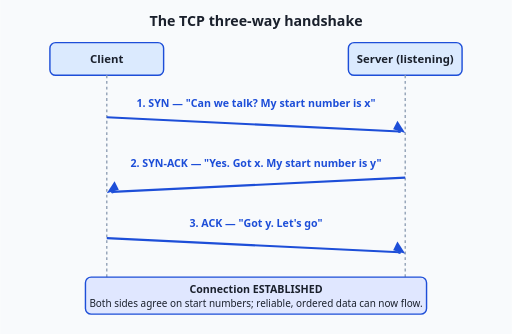
t = 0.00 s
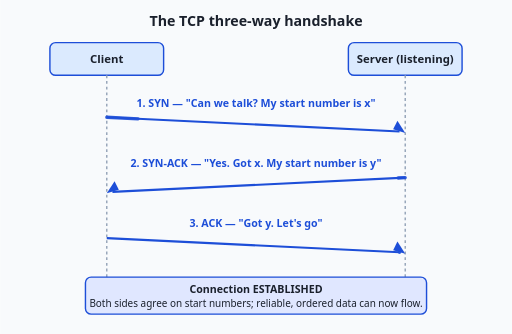
t = 0.84 s
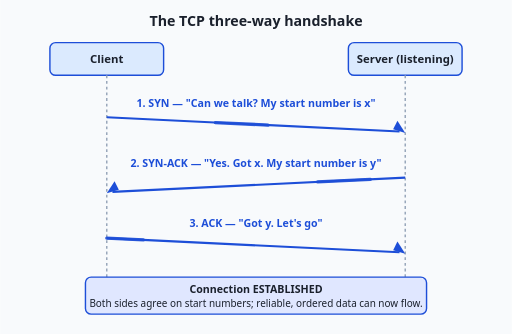
t = 1.74 s
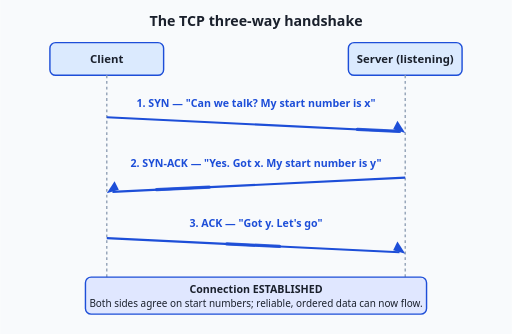
t = 2.64 s
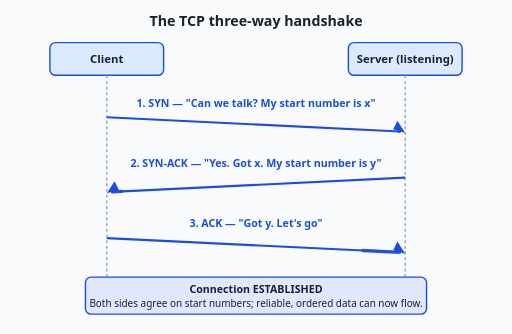
t = 3.54 s

The animated SVG that drew these frames (rendered in a browser with its animation timeline set to each time). Animation: 1 CSS @keyframes rule; one cycle of 4.44 s, repeats indefinitely.

<svg xmlns="http://www.w3.org/2000/svg" viewBox="0 0 720 470" role="img" font-family="system-ui, sans-serif">
  <title>The TCP three-way handshake: SYN, SYN-ACK, ACK between a client and a server</title>
  <rect x="0" y="0" width="720" height="470" fill="#f8fafc"/>
  <text x="360" y="36" text-anchor="middle" font-size="20" font-weight="bold" fill="#1a202c">The TCP three-way handshake</text>

  <!-- Actor boxes -->
  <rect x="70" y="60" width="160" height="46" fill="#dbeafe" stroke="#1d4ed8" stroke-width="2" rx="8"/>
  <text x="150" y="89" text-anchor="middle" font-size="16" font-weight="bold" fill="#1a202c">Client</text>

  <rect x="490" y="60" width="160" height="46" fill="#dbeafe" stroke="#1d4ed8" stroke-width="2" rx="8"/>
  <text x="570" y="89" text-anchor="middle" font-size="16" font-weight="bold" fill="#1a202c">Server (listening)</text>

  <!-- Lifelines -->
  <line x1="150" y1="106" x2="150" y2="420" stroke="#94a3b8" stroke-width="2" stroke-dasharray="4 4"/>
  <line x1="570" y1="106" x2="570" y2="420" stroke="#94a3b8" stroke-width="2" stroke-dasharray="4 4"/>

  <!-- Step 1: SYN -->
  <text x="360" y="150" text-anchor="middle" font-size="15" font-weight="bold" fill="#1d4ed8">1. SYN  —  "Can we talk? My start number is x"</text>
  <line x1="150" y1="165" x2="562" y2="185" stroke="#1d4ed8" stroke-width="3"/>
  <polygon points="570,187 553,182 559,170" fill="#1d4ed8"/>

  <!-- Step 2: SYN-ACK -->
  <text x="360" y="235" text-anchor="middle" font-size="15" font-weight="bold" fill="#1d4ed8">2. SYN-ACK  —  "Yes. Got x. My start number is y"</text>
  <line x1="570" y1="250" x2="158" y2="270" stroke="#1d4ed8" stroke-width="3"/>
  <polygon points="150,272 167,267 161,255" fill="#1d4ed8"/>

  <!-- Step 3: ACK -->
  <text x="360" y="320" text-anchor="middle" font-size="15" font-weight="bold" fill="#1d4ed8">3. ACK  —  "Got y. Let's go"</text>
  <line x1="150" y1="335" x2="562" y2="355" stroke="#1d4ed8" stroke-width="3"/>
  <polygon points="570,357 553,352 559,340" fill="#1d4ed8"/>

  <!-- Established banner -->
  <rect x="120" y="390" width="480" height="52" fill="#e0e7ff" stroke="#1d4ed8" stroke-width="2" rx="8"/>
  <text x="360" y="413" text-anchor="middle" font-size="15" font-weight="bold" fill="#1a202c">Connection ESTABLISHED</text>
  <text x="360" y="432" text-anchor="middle" font-size="14" fill="#1a202c">Both sides agree on start numbers; reliable, ordered data can now flow.</text>

  <style>
    /* Travelling highlights on arrows that are already drawn. Added by
       scripts/animate-diagrams.mjs; no original element was modified, so
       removing this block restores the diagram exactly.

       reduce-ok: .dx-flow is a highlight sliding along an arrow the reader can
       already see, complete with its head and its direction. With the motion
       off there is no second arrow to miss — only the moving glint is gone. */
    @keyframes dxflow{from{stroke-dashoffset:18}to{stroke-dashoffset:-100}}
    .dx-flow{animation:dxflow 3.6s cubic-bezier(.5,0,.5,1) infinite;opacity:.9}
    .dx-f0{animation-delay:0.00s}.dx-f1{animation-delay:0.42s}.dx-f2{animation-delay:0.84s}
    @media (prefers-reduced-motion:reduce){
      .dx-flow{animation:none;opacity:0}
    }
  </style>
  <g aria-hidden="true">
    <path class="dx-flow dx-f0" d="M 150 165 L 562 185" stroke="#1d4ed8" stroke-width="4.6" fill="none" stroke-linecap="round" pathLength="100" stroke-dasharray="18 100" stroke-dashoffset="18"/>
    <path class="dx-flow dx-f1" d="M 570 250 L 158 270" stroke="#1d4ed8" stroke-width="4.6" fill="none" stroke-linecap="round" pathLength="100" stroke-dasharray="18 100" stroke-dashoffset="18"/>
    <path class="dx-flow dx-f2" d="M 150 335 L 562 355" stroke="#1d4ed8" stroke-width="4.6" fill="none" stroke-linecap="round" pathLength="100" stroke-dasharray="18 100" stroke-dashoffset="18"/>
  </g>
</svg>
